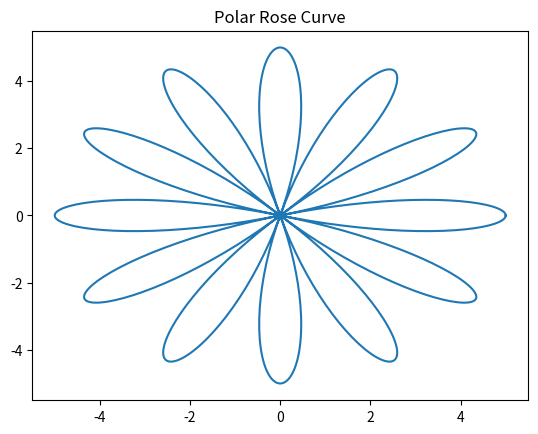

This chart was generated by the following Python code:
# func_py_calculate_polar_rose_curve.py
import matplotlib.pyplot as plt
import numpy as np

def func_py_calculate_polar_rose_curve(a, n, points):
    t = np.linspace(0, 2 * np.pi, points)
    r = a * np.cos(n * t)
    x = r * np.cos(t)
    y = r * np.sin(t)
    plt.plot(x, y)
    plt.title("Polar Rose Curve")
    plt.show()

func_py_calculate_polar_rose_curve(5, 6, 1000)
